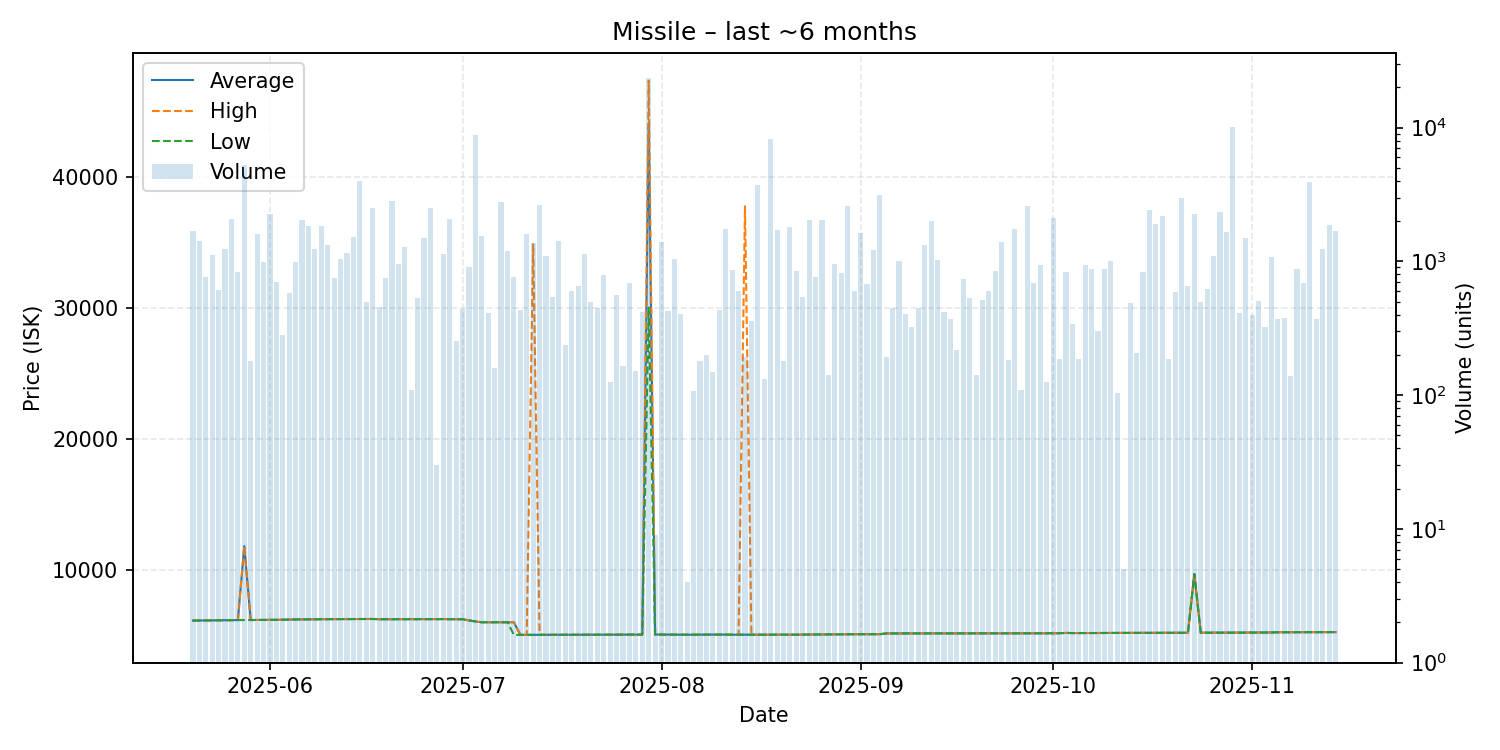

Source data for this figure (header and first rows):
date, average, highest, lowest, order_count, volume
2025-05-20, 6143, 6143, 6143, 15, 1676
2025-05-21, 6149, 6156, 6149, 14, 1429
2025-05-22, 6161, 6161, 6161, 7, 762
2025-05-23, 6166, 6166, 6166, 9, 1115
2025-05-24, 6169, 6169, 6169, 11, 612
2025-05-25, 6169, 6169, 6169, 20, 1243
2025-05-26, 6176, 6176, 6176, 12, 2086
2025-05-27, 6184, 6184, 6184, 7, 829
2025-05-28, 11830, 11850, 6184, 36, 5264
2025-05-29, 6186, 6186, 6186, 14, 181
2025-05-30, 6190, 6190, 6190, 14, 1602
2025-05-31, 6192, 6192, 6191, 15, 989
2025-06-01, 6195, 6195, 6195, 19, 2271
2025-06-02, 6202, 6202, 6202, 10, 698
2025-06-03, 6207, 6207, 6204, 7, 280
2025-06-04, 6224, 6224, 6224, 11, 582
2025-06-05, 6230, 6230, 6230, 9, 989
2025-06-06, 6240, 6240, 6240, 8, 2030
2025-06-07, 6247, 6247, 6247, 12, 1836
2025-06-08, 6249, 6249, 6249, 20, 1230
2025-06-09, 6251, 6252, 6251, 24, 1833
2025-06-10, 6252, 6252, 6252, 19, 1334
2025-06-11, 6253, 6253, 6253, 10, 752
2025-06-12, 6256, 6257, 6255, 13, 1049
2025-06-13, 6258, 6258, 6258, 10, 1146
2025-06-14, 6261, 6261, 6261, 21, 1519
2025-06-15, 6266, 6266, 6266, 16, 3965
2025-06-16, 6265, 6265, 6265, 15, 496
2025-06-17, 6266, 6266, 6266, 13, 2517
2025-06-18, 6247, 6247, 6247, 8, 457
2025-06-19, 6248, 6248, 6248, 16, 752
2025-06-20, 6249, 6249, 6249, 12, 2818
2025-06-21, 6250, 6250, 6250, 9, 960
2025-06-22, 6250, 6250, 6250, 13, 1278
2025-06-23, 6250, 6250, 6250, 8, 110
2025-06-24, 6250, 6250, 6250, 9, 531
2025-06-25, 6250, 6250, 6250, 15, 1486
2025-06-26, 6250, 6250, 6250, 19, 2492
2025-06-27, 6260, 6260, 6247, 6, 30
2025-06-28, 6260, 6260, 6260, 21, 1136
2025-06-29, 6248, 6248, 6248, 17, 2067
2025-06-30, 6248, 6248, 6248, 10, 254
2025-07-01, 6247, 6247, 6247, 11, 441
2025-07-02, 6155, 6155, 6155, 13, 913
2025-07-03, 6076, 6076, 6076, 12, 8753
2025-07-04, 6015, 6015, 6015, 13, 1543
2025-07-05, 6015, 6015, 6015, 11, 412
2025-07-06, 6016, 6016, 6016, 9, 159
2025-07-07, 6016, 6016, 6016, 14, 2766
2025-07-08, 6016, 6016, 6016, 6, 1195
2025-07-09, 6015, 6016, 5052, 15, 759
2025-07-10, 5053, 5053, 5053, 12, 436
2025-07-11, 5054, 5054, 5054, 9, 1600
2025-07-12, 5054, 34890, 5053, 14, 1362
2025-07-13, 5054, 5054, 5054, 12, 2630
2025-07-14, 5056, 5056, 5056, 15, 1103
2025-07-15, 5060, 5060, 5060, 10, 539
2025-07-16, 5060, 5060, 5060, 13, 1420
2025-07-17, 5061, 5061, 5061, 7, 238
2025-07-18, 5063, 5063, 5063, 10, 603
... 119 more rows
